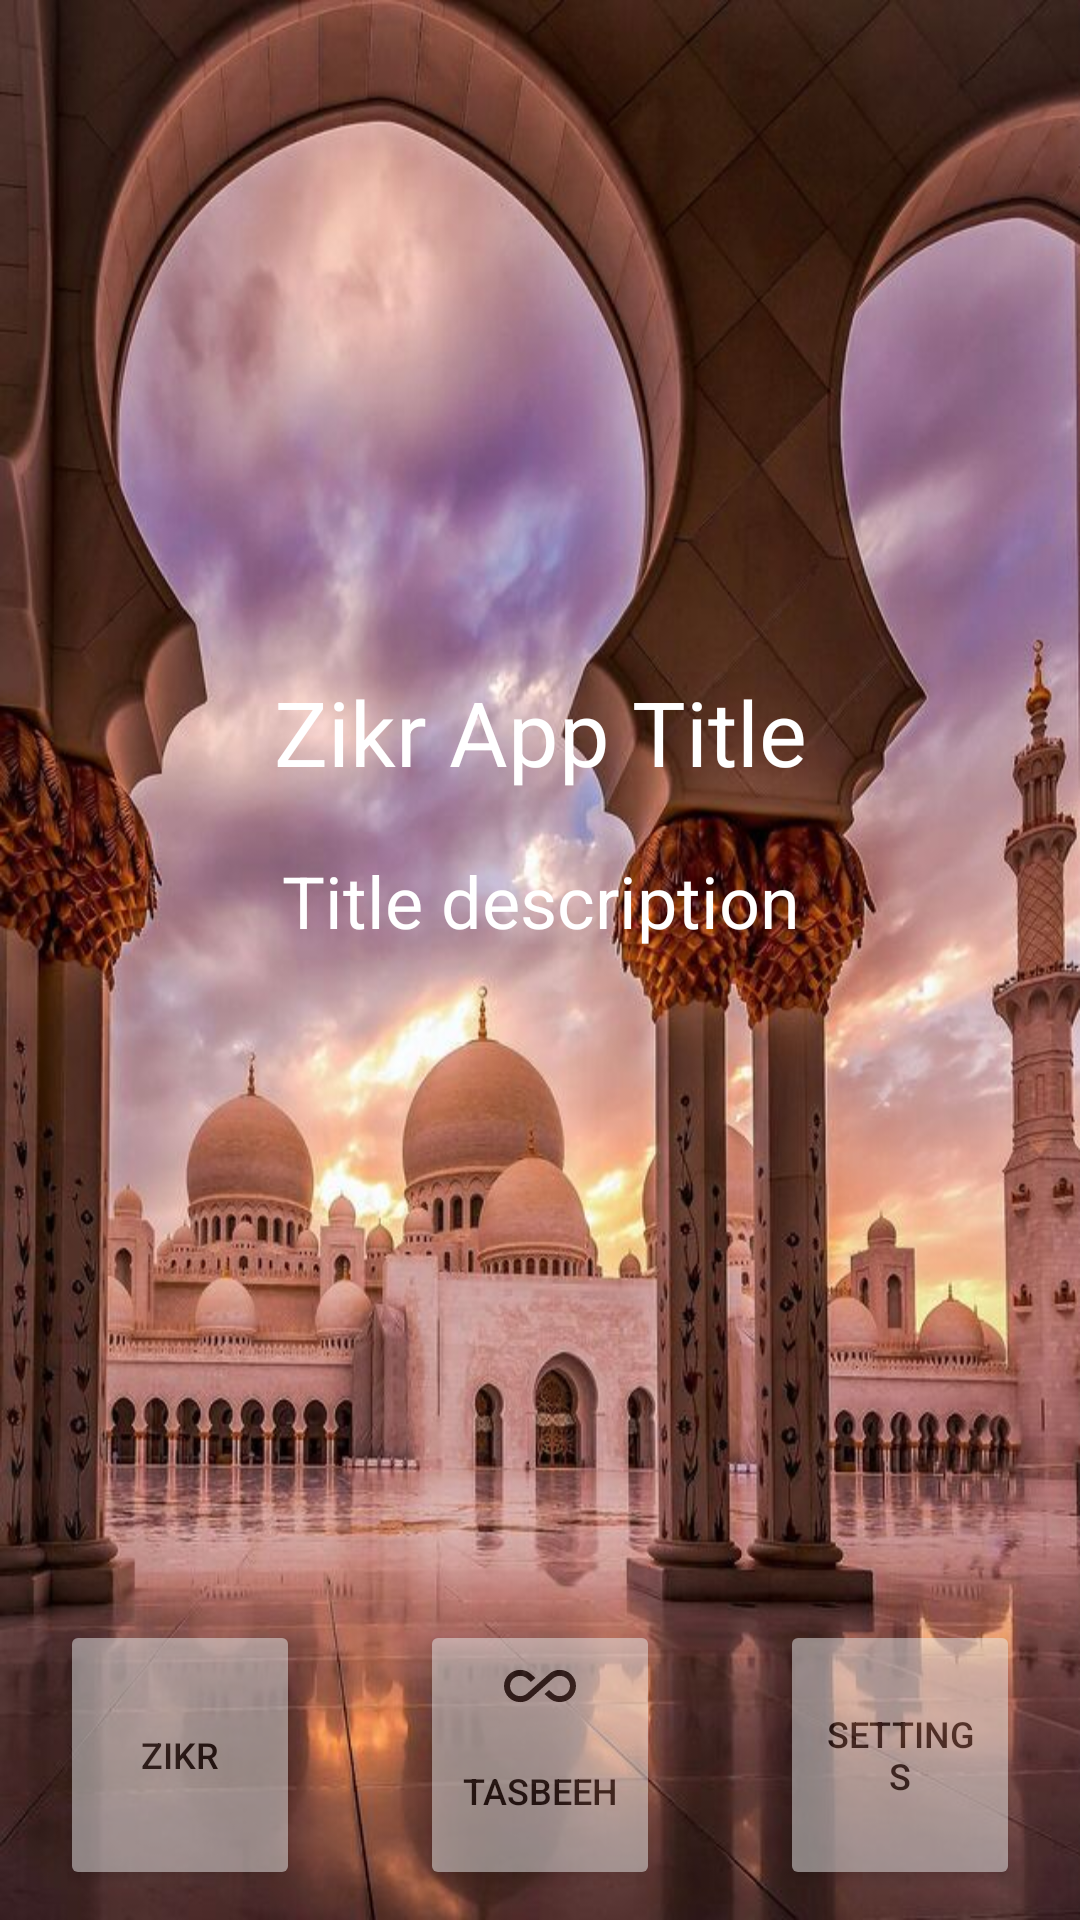

Reconstruct the res/layout file that produces this screen, plus the resources it refers to.
<!-- AndroidManifest.xml: application theme Theme.ZikrApp -->
<!-- res/layout/fragment_main.xml -->
<?xml version="1.0" encoding="utf-8"?>
<androidx.constraintlayout.widget.ConstraintLayout xmlns:android="http://schemas.android.com/apk/res/android"
	xmlns:app="http://schemas.android.com/apk/res-auto"
	xmlns:tools="http://schemas.android.com/tools"
	android:layout_width="match_parent"
	android:layout_height="match_parent"
	android:background="@drawable/bg"
	tools:context=".ui.MainFragment">

	<TextView
		android:id="@+id/title_tv"
		android:layout_width="wrap_content"
		android:layout_height="wrap_content"
		android:layout_marginBottom="20dp"
		android:text="Zikr App Title"
		android:textColor="@color/white"
		android:textSize="30sp"
		app:layout_constraintBottom_toTopOf="@+id/title_desc_tv"
		app:layout_constraintEnd_toEndOf="parent"
		app:layout_constraintStart_toStartOf="parent"
		app:layout_constraintTop_toTopOf="parent"
		app:layout_constraintVertical_chainStyle="packed" />

	<TextView
		android:id="@+id/title_desc_tv"
		android:layout_width="wrap_content"
		android:layout_height="wrap_content"
		android:text="Title description"
		android:textColor="@color/white"
		android:textSize="24sp"
		app:layout_constraintBottom_toTopOf="@+id/buttons"
		app:layout_constraintEnd_toEndOf="@+id/title_tv"
		app:layout_constraintStart_toStartOf="@+id/title_tv"
		app:layout_constraintTop_toBottomOf="@+id/title_tv" />

	<LinearLayout
		android:id="@+id/buttons"
		android:layout_width="match_parent"
		android:layout_height="100dp"
		android:gravity="center"
		android:paddingBottom="10dp"
		android:orientation="horizontal"
		app:layout_constraintBottom_toBottomOf="parent"
		app:layout_constraintEnd_toEndOf="parent"
		app:layout_constraintStart_toStartOf="parent">

		<Button
			android:id="@+id/zikr_btn"
			android:layout_width="0dp"
			android:layout_height="match_parent"
			android:layout_weight="1"
			android:alpha="0.5"
			android:textSize="12sp"
			android:layout_marginHorizontal="20dp"
			android:backgroundTint="@color/light_gray"
			android:drawableTop="@drawable/ic_zikr"
			android:text="@string/zikr"
			android:textColor="@color/black" />

		<Button
			android:id="@+id/tasbeeh_btn"
			android:layout_width="0dp"
			android:layout_height="match_parent"
			android:layout_weight="1"
			android:alpha="0.5"
			android:textSize="12sp"
			android:layout_marginHorizontal="20dp"
			android:backgroundTint="@color/light_gray"
			android:drawableTop="@drawable/ic_tasbeeh"
			android:text="@string/tasbeeh"
			android:textColor="@color/black" />

		<Button
			android:id="@+id/settings_btn"
			android:layout_width="0dp"
			android:layout_height="match_parent"
			android:layout_weight="1"
			android:alpha="0.5"
			android:textSize="12sp"
			android:layout_marginHorizontal="20dp"
			android:backgroundTint="@color/light_gray"
			android:drawableTop="@drawable/ic_settings"
			android:text="@string/settings"
			android:textColor="@color/black" />

	</LinearLayout>


</androidx.constraintlayout.widget.ConstraintLayout>
<!-- resources referenced by this layout -->
<resources>
  <color name="black">#FF000000</color>
  <color name="light_gray">#ECECEC</color>
  <color name="white">#FFFFFFFF</color>
  <!-- drawable bg: jpg bitmap (drawable, 96618 bytes) -->
  <!-- drawable ic_tasbeeh (drawable) -->
  <vector android:height="24dp" android:tint="#000000"
      android:viewportHeight="24" android:viewportWidth="24"
      android:width="24dp" xmlns:android="http://schemas.android.com/apk/res/android">
      <path android:fillColor="@android:color/white" android:pathData="M18.6,6.62c-1.44,0 -2.8,0.56 -3.77,1.53L7.8,14.39c-0.64,0.64 -1.49,0.99 -2.4,0.99 -1.87,0 -3.39,-1.51 -3.39,-3.38S3.53,8.62 5.4,8.62c0.91,0 1.76,0.35 2.44,1.03l1.13,1 1.51,-1.34L9.22,8.2C8.2,7.18 6.84,6.62 5.4,6.62 2.42,6.62 0,9.04 0,12s2.42,5.38 5.4,5.38c1.44,0 2.8,-0.56 3.77,-1.53L13.51,12l2.69,-2.39c0.64,-0.64 1.49,-0.99 2.4,-0.99 1.87,0 3.39,1.51 3.39,3.38s-1.52,3.38 -3.39,3.38c-0.9,0 -1.76,-0.35 -2.44,-1.03l-1.14,-1.01 -1.51,1.34 1.27,1.12c1.02,1.01 2.37,1.57 3.82,1.57 2.98,0 5.4,-2.41 5.4,-5.38s-2.42,-5.37 -5.4,-5.37z"/>
  </vector>
  <string name="settings">Settings</string>
  <string name="tasbeeh">Tasbeeh</string>
  <string name="zikr">Zikr</string>
  <style name="Theme.ZikrApp" parent="Theme.MaterialComponents.DayNight.DarkActionBar">
  		
  		<item name="colorPrimary">@color/purple_500</item>
  		<item name="colorPrimaryVariant">@color/purple_700</item>
  		<item name="colorOnPrimary">@color/white</item>
  		
  		<item name="colorSecondary">@color/teal_200</item>
  		<item name="colorSecondaryVariant">@color/teal_700</item>
  		<item name="colorOnSecondary">@color/black</item>
  		
  		<item name="android:statusBarColor">?attr/colorPrimaryVariant</item>
  		
  		<item name="windowActionBar">true</item>
  		<item name="windowNoTitle">false</item>
  	</style>
  <color name="purple_500">#FF6200EE</color>
  <color name="purple_700">#FF3700B3</color>
  <color name="teal_200">#FF03DAC5</color>
  <color name="teal_700">#FF018786</color>
</resources>
